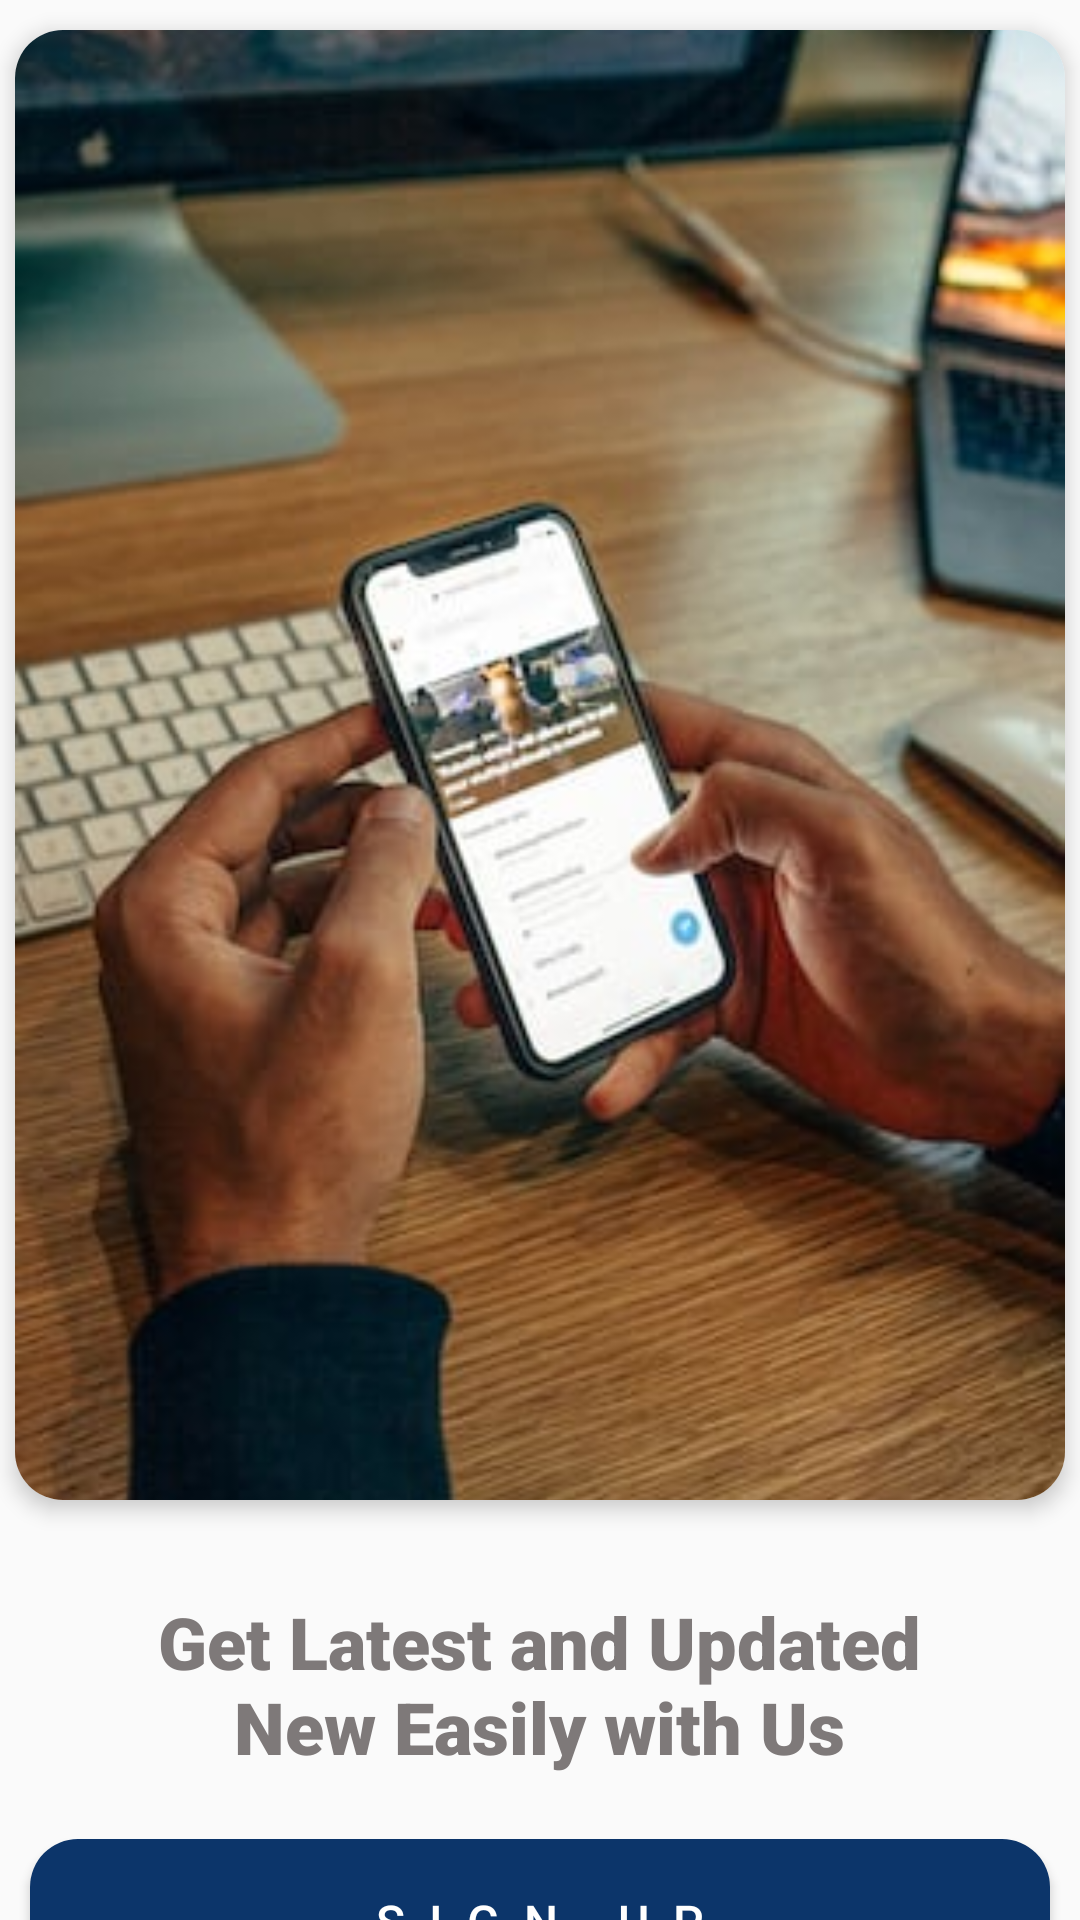

Write the Android layout XML for this screen, with the resource values it uses.
<!-- AndroidManifest.xml: application theme Theme.KNEWS -->
<!-- res/layout/fragment_choice.xml -->
<?xml version="1.0" encoding="utf-8"?>
<androidx.constraintlayout.widget.ConstraintLayout xmlns:android="http://schemas.android.com/apk/res/android"
    xmlns:app="http://schemas.android.com/apk/res-auto"
    android:layout_width="match_parent"
    android:layout_height="match_parent">

    
    
    
    
    
    

    <androidx.cardview.widget.CardView
        android:id="@+id/cardView"
        android:layout_width="350dp"
        android:layout_height="490dp"
        android:padding="16dp"
        app:cardCornerRadius="16dp"
        app:cardElevation="4dp"
        app:layout_constraintBottom_toBottomOf="parent"
        app:layout_constraintEnd_toEndOf="parent"
        app:layout_constraintHorizontal_bias="0.5"
        app:layout_constraintStart_toStartOf="parent"
        app:layout_constraintTop_toTopOf="parent"
        app:layout_constraintVertical_bias="0.066">

        <ImageView
            android:layout_width="match_parent"
            android:layout_height="match_parent"
            android:scaleType="centerCrop"
            android:src="@drawable/background2" />
    </androidx.cardview.widget.CardView>

    <Button
        android:id="@+id/btnSignUpFirst"
        android:layout_width="340dp"
        android:layout_height="55dp"
        android:layout_marginTop="113dp"
        android:background="@drawable/curved_edge"
        android:letterSpacing="0.5"
        android:text="Sign Up"
        android:textColor="@color/white"
        android:textSize="16sp"
        app:layout_constraintBottom_toBottomOf="parent"
        app:layout_constraintEnd_toEndOf="parent"
        app:layout_constraintHorizontal_bias="0.492"
        app:layout_constraintStart_toStartOf="parent"
        app:layout_constraintTop_toBottomOf="@+id/cardView"
        app:layout_constraintVertical_bias="0.0" />

    <TextView
        android:layout_width="290dp"
        android:layout_height="70dp"
        android:layout_marginTop="31dp"
        android:layout_marginBottom="19dp"
        android:fontFamily="sans-serif-black"
        android:text="Get Latest and Updated New Easily with Us"
        android:textAlignment="center"
        android:textColor="#7E7979"
        android:textSize="24sp"
        app:layout_constraintBottom_toTopOf="@+id/btnSignUpFirst"
        app:layout_constraintEnd_toEndOf="parent"
        app:layout_constraintHorizontal_bias="0.495"
        app:layout_constraintStart_toStartOf="parent"
        app:layout_constraintTop_toBottomOf="@+id/cardView"
        app:layout_constraintVertical_bias="0.0" />

    <TextView
        android:id="@+id/tvLoginFirst"
        android:layout_width="300dp"
        android:layout_height="45dp"
        android:layout_marginTop="8dp"
        android:fontFamily="sans-serif"
        android:text="Already have an account? Login"
        android:textColor="#0c356a"
        android:textSize="19sp"
        android:textStyle="bold"
        app:layout_constraintEnd_toEndOf="parent"
        app:layout_constraintHorizontal_bias="0.638"
        app:layout_constraintStart_toStartOf="parent"
        app:layout_constraintTop_toBottomOf="@+id/btnSignUpFirst" />


</androidx.constraintlayout.widget.ConstraintLayout>
<!-- resources referenced by this layout -->
<resources>
  <color name="white">#FFFFFFFF</color>
  <!-- drawable background2: jpeg bitmap (drawable-v24, 29564 bytes) -->
  <!-- drawable curved_edge (drawable) -->
  <?xml version="1.0" encoding="utf-8"?>
  <selector xmlns:android="http://schemas.android.com/apk/res/android">
  <item>
      <shape android:shape="rectangle">
          <solid android:color="@color/blue" />
          <corners android:radius="16dp"/>
      </shape>
  </item>
  </selector>
  <!-- drawable curved_image_background (drawable) -->
  <?xml version="1.0" encoding="utf-8"?>
  <layer-list xmlns:android="http://schemas.android.com/apk/res/android">
  <item>
      <shape android:shape="rectangle">
          <solid android:color="@color/white" />
          <corners android:radius="16dp" />
      </shape>
  </item>
      <item android:drawable="@drawable/background1"/>
  </layer-list>
  <style name="Theme.KNEWS" parent="Base.Theme.KNEWS" />
  <color name="blue">#0c356a</color>
  <!-- drawable background1: jpeg bitmap (drawable-v24, 29815 bytes) -->
  <style name="Base.Theme.KNEWS" parent="Theme.AppCompat.DayNight.NoActionBar">
          <item name="android:windowDisablePreview">true</item>
          <item name="android:statusBarColor">@color/white</item>
          <item name="android:windowLightStatusBar">true</item>
          <item name="android:windowDrawsSystemBarBackgrounds">true</item>
          
          
          <item name="bottomNavigationStyle">@style/BottomNavigationStyle</item>
      </style>
  <style name="BottomNavigationStyle" parent="Widget.Design.BottomNavigationView">
          <item name="itemTextColor">@color/red</item>
  
          <item name="itemIconTint">@color/blue</item>
      </style>
  <color name="red">#E40719</color>
</resources>
